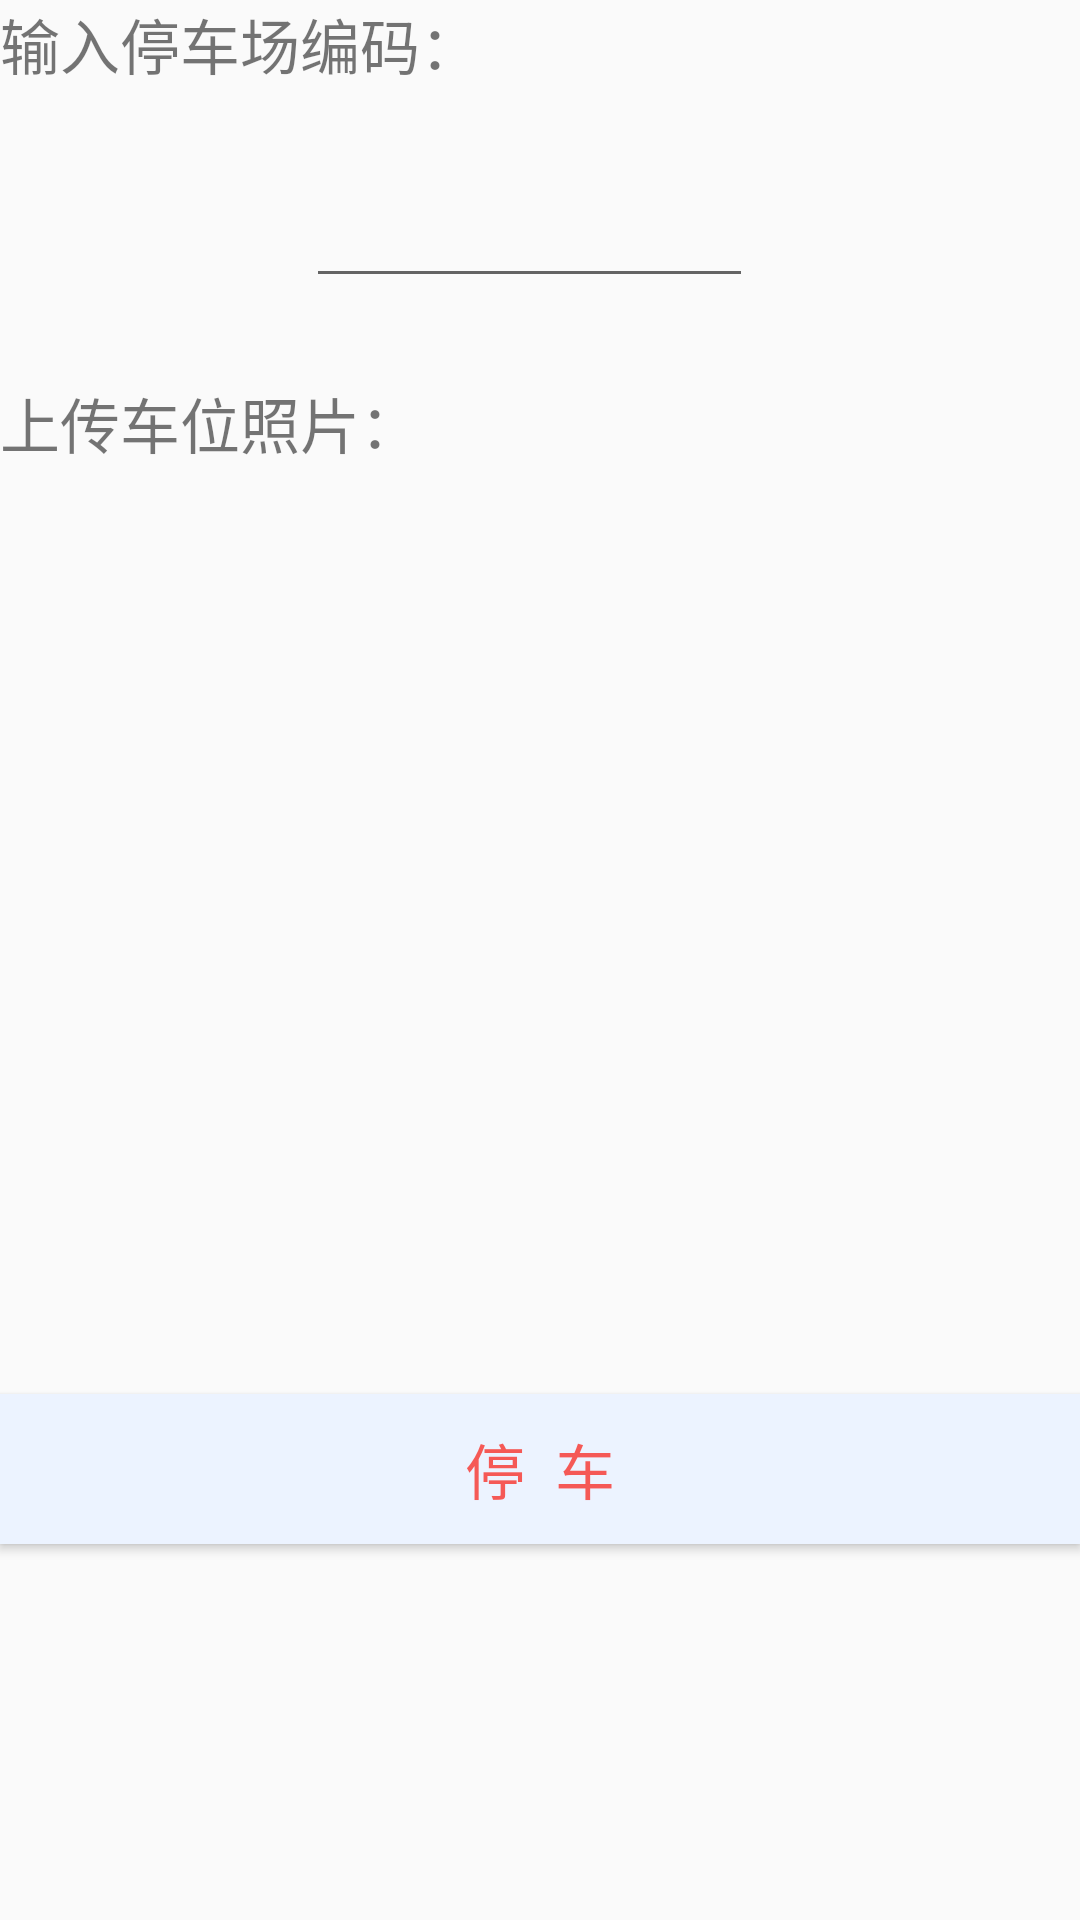

Write the Android layout XML for this screen, with the resource values it uses.
<!-- AndroidManifest.xml: application theme AppTheme -->
<!-- res/layout/activity_park.xml -->
<?xml version="1.0" encoding="utf-8"?>
<android.support.constraint.ConstraintLayout
    xmlns:android="http://schemas.android.com/apk/res/android"
    xmlns:tools="http://schemas.android.com/tools"
    android:layout_width="match_parent"
    android:layout_height="match_parent"
    tools:context="com.example.toby.baimap.ParkActivity">

    <RelativeLayout
        android:layout_width="fill_parent"
        android:layout_height="fill_parent"
        tools:ignore="MissingConstraints"
        tools:layout_editor_absoluteX="-16dp"
        tools:layout_editor_absoluteY="0dp">

        <TextView
            android:id="@+id/temp1"
            android:layout_width="match_parent"
            android:layout_height="wrap_content"
            android:layout_gravity="center"
            android:layout_marginTop="@dimen/navi_dimens_40dp"
            android:text="输入停车场编码："
            android:textSize="@dimen/medium_words_size" />

        <EditText
            android:id="@+id/EditParkid"
            android:layout_width="200dp"
            android:layout_height="50dp"
            android:layout_below="@id/temp1"
            android:layout_alignParentStart="true"
            android:layout_alignParentLeft="true"
            android:layout_alignParentEnd="true"
            android:layout_alignParentRight="true"
            android:layout_gravity="center"
            android:layout_marginStart="102dp"
            android:layout_marginLeft="102dp"
            android:layout_marginTop="20dp"
            android:layout_marginEnd="109dp"
            android:layout_marginRight="109dp" />


        <TextView
            android:id="@+id/temp2"
            android:layout_width="match_parent"
            android:layout_height="wrap_content"
            android:layout_below="@id/EditParkid"
            android:layout_gravity="center"
            android:layout_marginTop="27dp"
            android:text="上传车位照片："
            android:textSize="@dimen/medium_words_size" />

        <ImageView
            android:id="@+id/iv_car"
            android:layout_width="196dp"
            android:layout_height="171dp"
            android:layout_below="@id/temp2"
            android:layout_alignParentStart="true"
            android:layout_alignParentLeft="true"
            android:layout_marginStart="110dp"
            android:layout_marginLeft="110dp"
            android:layout_marginTop="25dp"
            android:src="@drawable/ic_camera" />

        <Button
            android:id="@+id/ButtonPark"
            android:layout_width="match_parent"
            android:layout_height="50dp"
            android:layout_below="@id/iv_car"
            android:layout_marginTop="113dp"
            android:background="#ECF3FF"
            android:text="停  车"
            android:textColor="#F55956"
            android:textSize="@dimen/medium_words_size" />
    </RelativeLayout>

</android.support.constraint.ConstraintLayout>
<!-- resources referenced by this layout -->
<resources>
  <dimen name="medium_words_size">20sp</dimen>
  <style name="AppTheme" parent="Theme.AppCompat.Light.NoActionBar">
          
          <item name="colorPrimary">@color/colorPrimary</item>
          <item name="colorPrimaryDark">@color/colorPrimaryDark</item>
          <item name="colorAccent">@color/colorAccent</item>
  
      </style>
  <color name="colorPrimary">#3F51B5</color>
  <color name="colorPrimaryDark">#303F9F</color>
  <color name="colorAccent">#40FFE9</color>
</resources>
